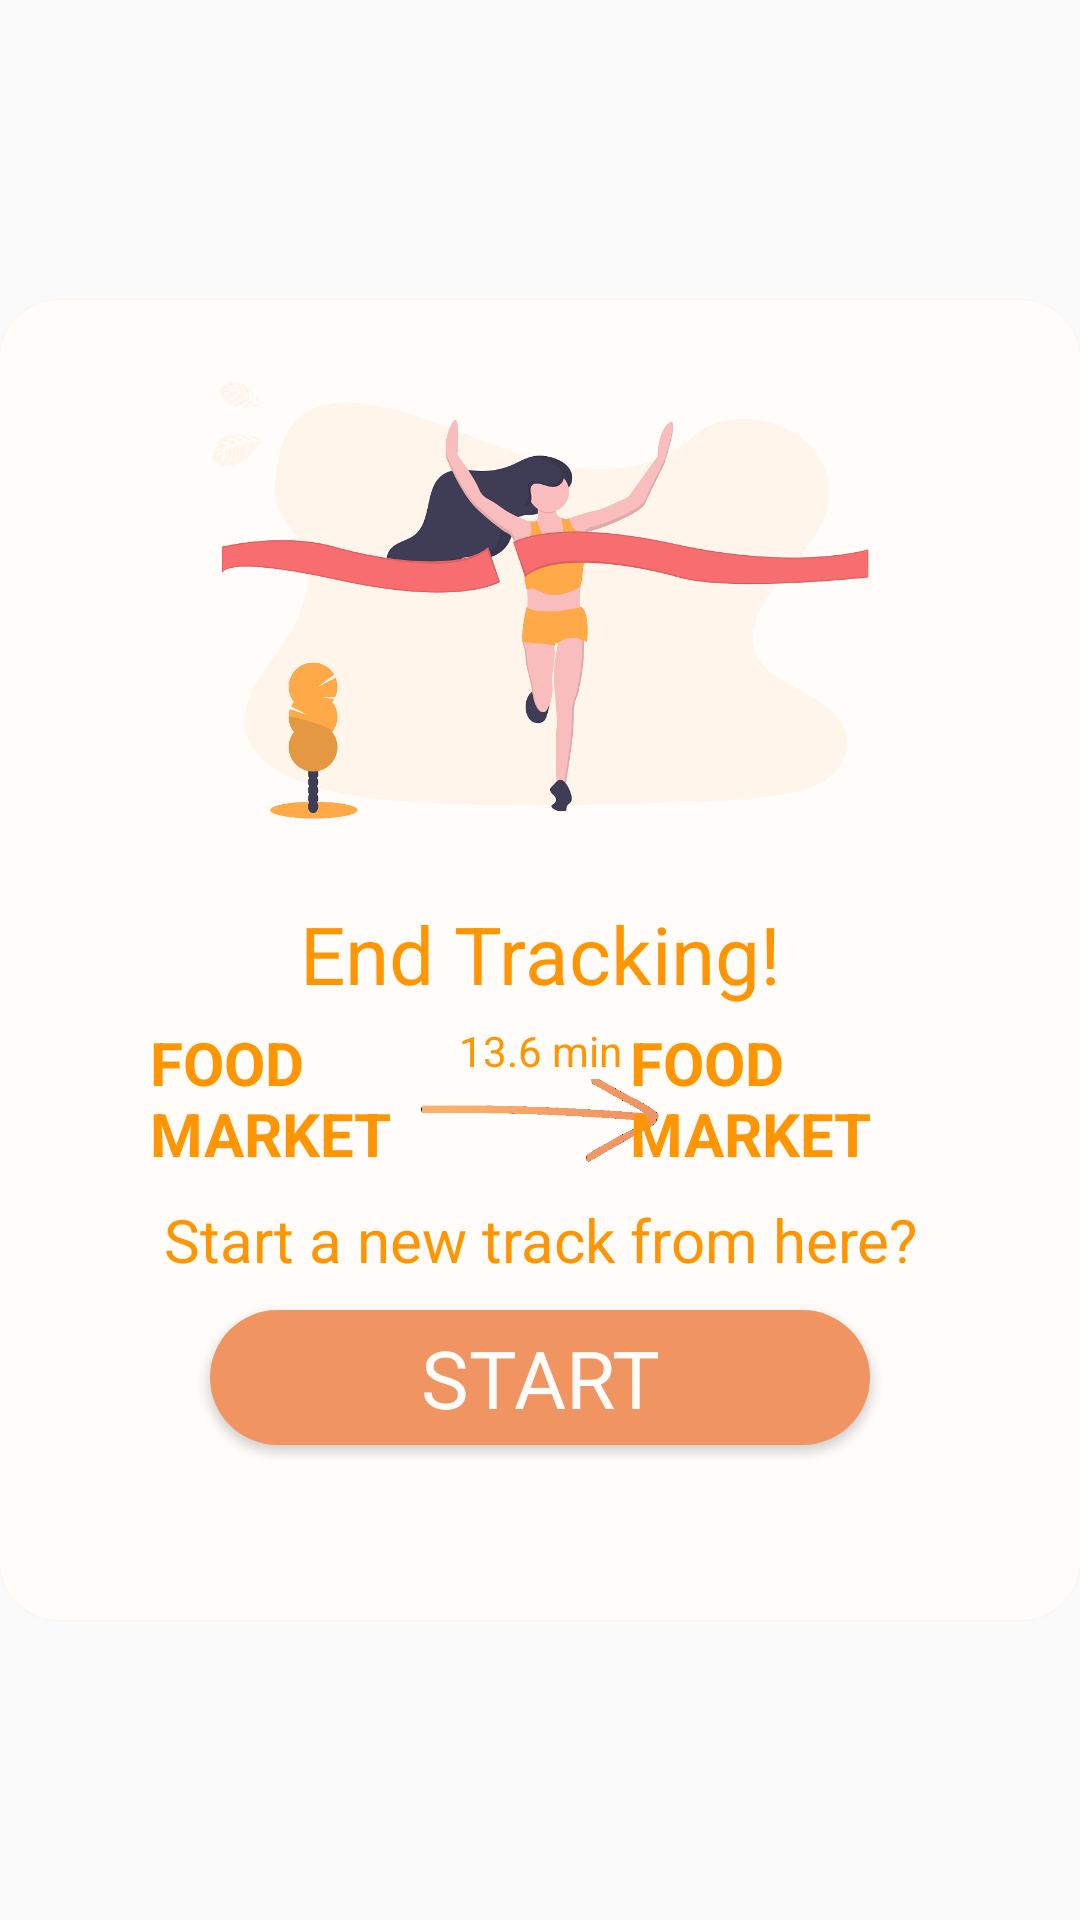

Here is an Android app screen rendered from its layout file. Give the layout XML and the strings, colors and styles it references.
<!-- AndroidManifest.xml: application theme AppTheme -->
<!-- res/layout/popup_finish.xml -->
<?xml version="1.0" encoding="utf-8"?>
<RelativeLayout xmlns:android="http://schemas.android.com/apk/res/android"
    android:layout_width="match_parent"
    android:layout_height="match_parent"
    xmlns:app="http://schemas.android.com/apk/res-auto">

    <android.support.v7.widget.CardView
        android:layout_width="match_parent"
        android:layout_height="wrap_content"
        android:elevation="80dp"
        app:cardCornerRadius="20dp"
        android:layout_centerVertical="true"
        >

        <LinearLayout
            android:layout_width="match_parent"
            android:layout_height="440dp"
            android:orientation="vertical"
            android:layout_gravity="center_vertical"
            android:background="@drawable/popup_bg_fnsh"
            >

            <ImageView
                android:layout_width="800px"
                android:layout_height="600px"
                android:src="@drawable/finish"
                android:layout_gravity="center_horizontal"/>

            <LinearLayout
                android:layout_width="780px"
                android:layout_height="wrap_content"
                android:orientation="vertical"
                android:layout_gravity="center_horizontal"

                >

                <TextView
                    android:layout_width="match_parent"
                    android:layout_height="wrap_content"
                    android:text="@string/finish"
                    android:textSize="80px"
                    android:textColor="@color/colorPrimaryDark"
                    android:textAlignment="center"
                    />

                <RelativeLayout
                    android:layout_width="match_parent"
                    android:layout_height="match_parent"
                    android:orientation="horizontal"
                    android:layout_marginTop="5dp">

                    <TextView
                        android:layout_width="100dp"
                        android:layout_height="wrap_content"
                        android:text="FOOD MARKET"
                        android:textSize="60px"
                        android:textStyle="bold"
                        android:textColor="@color/colorPrimaryDark"
                        android:id="@+id/poi_name_from"
                        android:layout_alignParentLeft="true"/>

                    <LinearLayout
                        android:layout_width="96dp"
                        android:layout_height="wrap_content"
                        android:orientation="vertical"
                        android:layout_centerHorizontal="true">

                        <TextView
                            android:layout_width="match_parent"
                            android:layout_height="wrap_content"
                            android:text="13.6 min"
                            android:textColor="@color/colorPrimaryDark"
                            android:textAlignment="center"
                            android:id="@+id/popup_duration"
                            />


                        <ImageView
                            android:layout_width="match_parent"
                            android:layout_height="40dp"
                            android:src="@drawable/arrow2"
                            android:scaleType="centerCrop"/>


                    </LinearLayout>

                    <TextView
                        android:layout_width="100dp"
                        android:layout_height="wrap_content"
                        android:text="FOOD MARKET"
                        android:textSize="60px"
                        android:textStyle="bold"
                        android:textColor="@color/colorPrimaryDark"
                        android:layout_alignParentRight="true"
                        android:id="@+id/poi_name_to" />

                </RelativeLayout>



                <TextView
                    android:layout_width="match_parent"
                    android:layout_height="wrap_content"
                    android:text="@string/finish_sub"
                    android:textSize="20dp"
                    android:textColor="@color/colorPrimaryDark"
                    android:textAlignment="center"
                    />

            </LinearLayout>

            <Button
                android:layout_width="220dp"
                android:layout_height="45dp"
                android:text="Start"
                android:textColor="@color/light"
                android:textSize="80px"
                android:fontFamily="sans-serif"
                android:background="@drawable/btn_start_shape"
                android:layout_below="@+id/info"
                android:layout_centerHorizontal="true"
                android:layout_marginTop="10dp"
                android:id="@+id/btn_restart"
                android:layout_gravity="center_horizontal"
                />

        </LinearLayout>

    </android.support.v7.widget.CardView>

</RelativeLayout>
<!-- resources referenced by this layout -->
<resources>
  <color name="colorPrimaryDark">#FF9500</color>
  <color name="light">#FFFCF9</color>
  <!-- drawable arrow2: png bitmap (drawable, 29320 bytes) -->
  <!-- drawable btn_start_shape (drawable) -->
  <?xml version="1.0" encoding="utf-8"?>
  <shape xmlns:android="http://schemas.android.com/apk/res/android">
  
      <solid
          android:color="@color/banner"
          />
  
      <corners
          android:radius="200dp"
          />
  
  </shape>
  <!-- drawable finish: png bitmap (drawable, 140316 bytes) -->
  <!-- drawable popup_bg_fnsh (drawable) -->
  <?xml version="1.0" encoding="utf-8"?>
  <shape xmlns:android="http://schemas.android.com/apk/res/android">
      <solid
          android:color="@color/light"
          />
  </shape>
  <string name="finish">End Tracking!</string>
  <string name="finish_sub">Start a new track from here?</string>
  <style name="AppTheme" parent="Theme.AppCompat.Light.NoActionBar">
          
          <item name="colorPrimary">@color/colorPrimary</item>
          <item name="colorPrimaryDark">@color/colorPrimaryDark</item>
          <item name="colorAccent">@color/colorAccent</item>
      </style>
  <color name="banner">#F09462</color>
  <color name="colorPrimary">#FF9500</color>
  <color name="colorAccent">#D81B60</color>
</resources>
